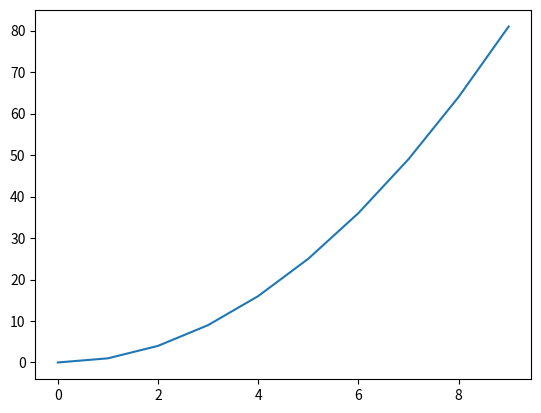
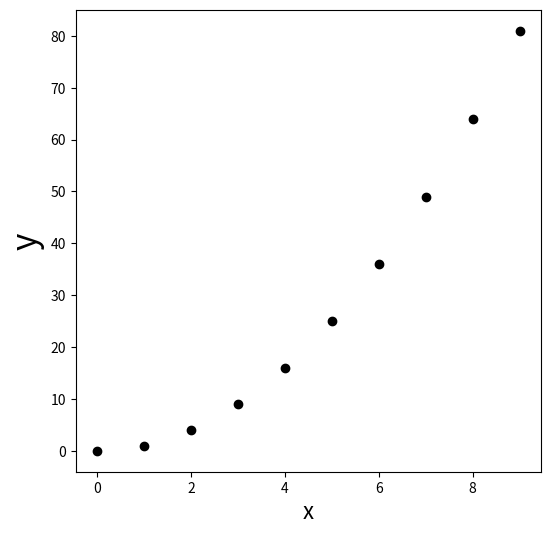

These charts were generated, in order, by the following Python code:
from matplotlib import pyplot as plt
import numpy as np

# ADW, 2017-02-20
# Code for demonstration purposes only!

a = np.zeros((10,2)) # 10 rows, 2 columns

# Populate first row with a set of values from 0 to 9;
a[:,0] = np.arange(10)

# Then make a half-parabola
a[:,1] = a[:,0]**2

# Now, plot it. Here's the easy way, but less flexible:
plt.plot(a[:,0], a[:,1])

# Here I'm using a lot more options
# See also: http://matplotlib.org/users/artists.html
fig = plt.figure(figsize=(6,6))
ax = fig.add_subplot(1,1,1) # you can set projection, etc. here
# You can now either use plt. (...) directly, because this is the currently-
# selected plot, or use the "ax" object you defined to modify it
ax.plot(a[:,0], a[:,1], 'ko') # Black circles; there are more ways to define
                              # marker, color, etc. properties; use
                              # help(plt.plot) or help(ax.plot)
# Two ways to add labels
ax.set_xlabel('x', fontsize=16)
plt.ylabel('y', fontsize=24)

#plt.ion() # If you want interactive plotting
plt.show()
